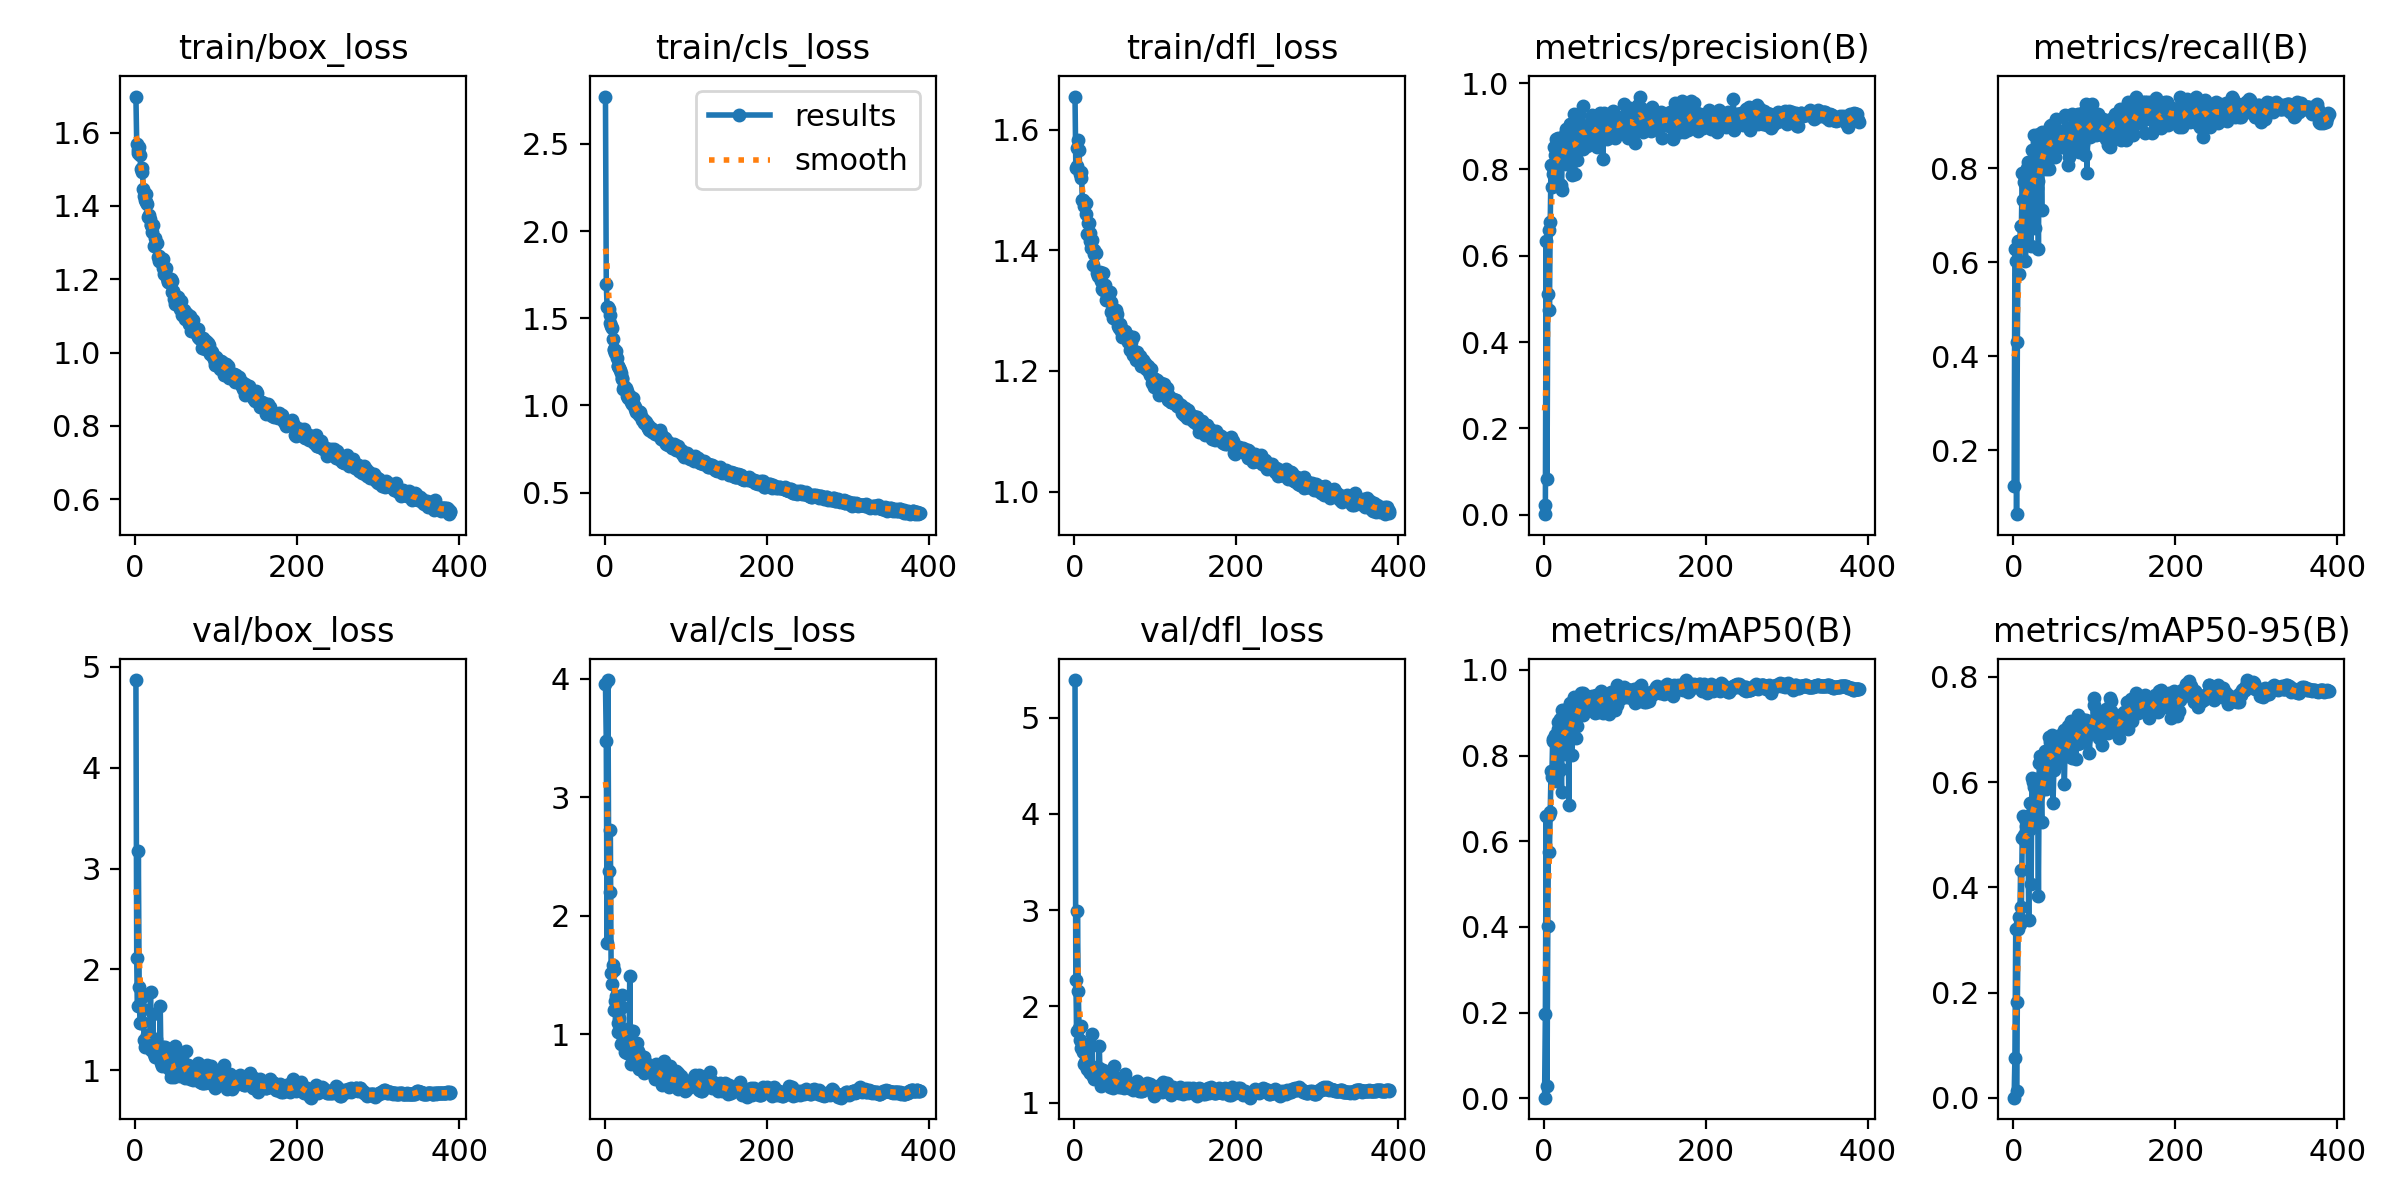

The table this chart was drawn from, first rows:
epoch, time, train/box_loss, train/cls_loss, train/dfl_loss, metrics/precision(B), metrics/recall(B), metrics/mAP50(B), metrics/mAP50-95(B), val/box_loss, val/cls_loss, val/dfl_loss, lr/pg0, lr/pg1, lr/pg2
1, 17.91, 1.698, 2.771, 1.655, 0.00123, 0.1237, 0.00113, 0.00028, 4.868, 3.957, 5.389, 0.07525, 0.00025, 0.00025
2, 32.43, 1.569, 1.697, 1.536, 0.02267, 0.629, 0.1976, 0.07622, 2.111, 3.475, 2.275, 0.04951, 0.00051, 0.00051
3, 47.03, 1.545, 1.565, 1.541, 0.6332, 0.6034, 0.659, 0.3211, 1.637, 1.773, 1.747, 0.02377, 0.00077, 0.00077
4, 61.5, 1.553, 1.562, 1.569, 0.08175, 0.06452, 0.02766, 0.01262, 3.171, 3.987, 2.992, 0.0009999, 0.0009999, 0.0009999
5, 75.99, 1.56, 1.553, 1.584, 0.5104, 0.4301, 0.4018, 0.1827, 1.829, 2.377, 2.159, 0.0009998, 0.0009998, 0.0009998
6, 90.5, 1.54, 1.517, 1.566, 0.6601, 0.6452, 0.661, 0.3207, 1.47, 2.198, 1.773, 0.0009998, 0.0009998, 0.0009998
7, 105.1, 1.499, 1.473, 1.527, 0.4739, 0.5753, 0.5756, 0.3437, 1.466, 2.727, 1.654, 0.0009996, 0.0009996, 0.0009996
8, 119.7, 1.493, 1.457, 1.521, 0.6791, 0.6452, 0.6694, 0.3307, 1.73, 1.518, 1.795, 0.0009995, 0.0009995, 0.0009995
9, 134.2, 1.503, 1.445, 1.529, 0.8105, 0.6774, 0.7637, 0.4328, 1.478, 1.428, 1.566, 0.0009994, 0.0009994, 0.0009994
10, 148.7, 1.445, 1.379, 1.483, 0.7593, 0.6774, 0.7498, 0.3621, 1.61, 1.585, 1.578, 0.0009992, 0.0009992, 0.0009992
11, 163.2, 1.426, 1.326, 1.483, 0.7884, 0.7903, 0.8391, 0.4948, 1.302, 1.541, 1.522, 0.000999, 0.000999, 0.000999
12, 177.8, 1.416, 1.318, 1.474, 0.804, 0.7312, 0.8342, 0.5356, 1.234, 1.208, 1.4, 0.0009988, 0.0009988, 0.0009988
13, 192.3, 1.412, 1.299, 1.478, 0.8515, 0.7708, 0.8329, 0.4987, 1.315, 1.283, 1.427, 0.0009986, 0.0009986, 0.0009986
14, 206.8, 1.431, 1.312, 1.478, 0.8335, 0.7796, 0.8486, 0.5291, 1.27, 1.323, 1.396, 0.0009984, 0.0009984, 0.0009984
15, 221.4, 1.407, 1.27, 1.461, 0.8696, 0.6021, 0.7399, 0.4878, 1.353, 1.285, 1.414, 0.0009981, 0.0009981, 0.0009981
16, 235.9, 1.369, 1.225, 1.427, 0.7703, 0.7903, 0.8394, 0.5163, 1.253, 1.017, 1.345, 0.0009978, 0.0009978, 0.0009978
17, 250.3, 1.375, 1.228, 1.446, 0.8736, 0.8011, 0.8792, 0.5239, 1.312, 1.095, 1.399, 0.0009975, 0.0009975, 0.0009975
18, 264.8, 1.365, 1.215, 1.446, 0.8435, 0.8118, 0.8617, 0.5349, 1.242, 1.14, 1.331, 0.0009972, 0.0009972, 0.0009972
19, 279.3, 1.349, 1.203, 1.43, 0.7661, 0.7042, 0.7649, 0.3371, 1.775, 1.227, 1.611, 0.0009968, 0.0009968, 0.0009968
20, 293.9, 1.348, 1.184, 1.416, 0.86, 0.7903, 0.8848, 0.5604, 1.198, 0.9182, 1.311, 0.0009965, 0.0009965, 0.0009965
21, 308.4, 1.329, 1.158, 1.404, 0.764, 0.7419, 0.7696, 0.5105, 1.264, 1.23, 1.377, 0.0009961, 0.0009961, 0.0009961
22, 322.9, 1.348, 1.152, 1.417, 0.7531, 0.6344, 0.7141, 0.4065, 1.563, 1.336, 1.718, 0.0009957, 0.0009957, 0.0009957
23, 337.3, 1.29, 1.093, 1.376, 0.8663, 0.8387, 0.9056, 0.6083, 1.158, 0.9507, 1.281, 0.0009953, 0.0009953, 0.0009953
24, 351.9, 1.312, 1.114, 1.4, 0.8445, 0.7796, 0.8786, 0.6003, 1.136, 0.9001, 1.246, 0.0009948, 0.0009948, 0.0009948
25, 366.3, 1.294, 1.092, 1.394, 0.8467, 0.871, 0.9053, 0.5906, 1.155, 0.8526, 1.26, 0.0009944, 0.0009944, 0.0009944
26, 380.8, 1.299, 1.098, 1.396, 0.881, 0.7957, 0.8871, 0.5324, 1.308, 0.9428, 1.296, 0.0009939, 0.0009939, 0.0009939
27, 395.4, 1.298, 1.085, 1.396, 0.8127, 0.672, 0.8036, 0.5322, 1.215, 1.037, 1.303, 0.0009934, 0.0009934, 0.0009934
28, 409.8, 1.26, 1.055, 1.362, 0.894, 0.8165, 0.9046, 0.6063, 1.137, 0.8454, 1.266, 0.0009929, 0.0009929, 0.0009929
29, 424.3, 1.249, 1.041, 1.358, 0.8431, 0.7581, 0.8184, 0.5359, 1.24, 1.045, 1.301, 0.0009924, 0.0009924, 0.0009924
30, 438.7, 1.262, 1.051, 1.357, 0.8517, 0.7718, 0.8682, 0.5755, 1.182, 0.893, 1.359, 0.0009918, 0.0009918, 0.0009918
31, 453.2, 1.252, 1.054, 1.361, 0.8288, 0.629, 0.6855, 0.3831, 1.635, 1.496, 1.587, 0.0009912, 0.0009912, 0.0009912
32, 467.8, 1.248, 1.029, 1.364, 0.9052, 0.8726, 0.9146, 0.6368, 1.069, 0.7548, 1.231, 0.0009906, 0.0009906, 0.0009906
33, 482.3, 1.255, 1.017, 1.35, 0.8808, 0.8341, 0.9227, 0.6505, 1.041, 0.8999, 1.177, 0.00099, 0.00099, 0.00099
34, 496.9, 1.231, 1.009, 1.337, 0.8202, 0.8341, 0.8944, 0.5862, 1.183, 0.847, 1.296, 0.0009894, 0.0009894, 0.0009894
35, 511.3, 1.255, 1.042, 1.363, 0.786, 0.7107, 0.8019, 0.5251, 1.233, 1.032, 1.341, 0.0009887, 0.0009887, 0.0009887
36, 525.8, 1.215, 1.004, 1.335, 0.9006, 0.877, 0.9121, 0.6096, 1.147, 0.8121, 1.267, 0.0009881, 0.0009881, 0.0009881
37, 540.3, 1.223, 0.9919, 1.337, 0.9281, 0.8495, 0.9362, 0.5896, 1.227, 0.7882, 1.323, 0.0009874, 0.0009874, 0.0009874
38, 554.9, 1.229, 0.9815, 1.343, 0.7889, 0.8441, 0.8783, 0.5989, 1.138, 0.8196, 1.272, 0.0009867, 0.0009867, 0.0009867
39, 569.4, 1.203, 0.9598, 1.318, 0.8757, 0.871, 0.9205, 0.6594, 1.034, 0.7872, 1.209, 0.000986, 0.000986, 0.000986
40, 583.9, 1.191, 0.9651, 1.317, 0.8557, 0.797, 0.8408, 0.5867, 1.095, 0.9241, 1.25, 0.0009852, 0.0009852, 0.0009852
41, 598.3, 1.195, 0.9656, 1.32, 0.8218, 0.8065, 0.868, 0.6078, 1.129, 0.865, 1.267, 0.0009844, 0.0009844, 0.0009844
42, 612.7, 1.199, 0.9614, 1.318, 0.8669, 0.8441, 0.8973, 0.6246, 1.045, 0.8351, 1.201, 0.0009837, 0.0009837, 0.0009837
43, 627.2, 1.191, 0.9436, 1.317, 0.8957, 0.8775, 0.928, 0.6477, 1.003, 0.7134, 1.192, 0.0009829, 0.0009829, 0.0009829
44, 641.7, 1.201, 0.9615, 1.332, 0.9253, 0.799, 0.9244, 0.6866, 0.9324, 0.7559, 1.164, 0.000982, 0.000982, 0.000982
45, 656.3, 1.196, 0.9409, 1.315, 0.851, 0.8904, 0.9188, 0.6761, 0.9655, 0.7174, 1.196, 0.0009812, 0.0009812, 0.0009812
46, 670.8, 1.166, 0.9178, 1.298, 0.8754, 0.8925, 0.9451, 0.6724, 1.013, 0.7165, 1.182, 0.0009803, 0.0009803, 0.0009803
47, 685.3, 1.169, 0.9237, 1.301, 0.8773, 0.8461, 0.9106, 0.6377, 1.101, 0.7349, 1.204, 0.0009795, 0.0009795, 0.0009795
48, 699.8, 1.145, 0.9125, 1.289, 0.9461, 0.8488, 0.9451, 0.6892, 0.9355, 0.6717, 1.15, 0.0009786, 0.0009786, 0.0009786
49, 714.3, 1.132, 0.9008, 1.296, 0.8473, 0.8387, 0.894, 0.5595, 1.24, 0.8129, 1.375, 0.0009777, 0.0009777, 0.0009777
50, 728.7, 1.149, 0.911, 1.291, 0.8973, 0.846, 0.905, 0.6225, 1.053, 0.7666, 1.248, 0.0009767, 0.0009767, 0.0009767
51, 743.2, 1.155, 0.9036, 1.301, 0.8718, 0.8226, 0.9075, 0.6606, 0.9677, 0.7603, 1.194, 0.0009758, 0.0009758, 0.0009758
52, 757.7, 1.15, 0.8811, 1.289, 0.901, 0.8817, 0.9355, 0.6452, 1.083, 0.7165, 1.188, 0.0009748, 0.0009748, 0.0009748
53, 772.2, 1.152, 0.8878, 1.295, 0.8546, 0.9032, 0.9397, 0.6546, 1.039, 0.7036, 1.205, 0.0009738, 0.0009738, 0.0009738
54, 786.7, 1.127, 0.8726, 1.275, 0.898, 0.8602, 0.9238, 0.6343, 1.137, 0.6995, 1.257, 0.0009728, 0.0009728, 0.0009728
55, 801.1, 1.118, 0.8576, 1.272, 0.8979, 0.8817, 0.9376, 0.6883, 0.9473, 0.6945, 1.161, 0.0009718, 0.0009718, 0.0009718
56, 815.6, 1.127, 0.8646, 1.279, 0.8894, 0.8646, 0.9196, 0.6798, 0.9674, 0.688, 1.187, 0.0009707, 0.0009707, 0.0009707
57, 830.1, 1.141, 0.8708, 1.276, 0.8876, 0.8494, 0.9153, 0.644, 1.019, 0.7046, 1.185, 0.0009697, 0.0009697, 0.0009697
58, 844.6, 1.104, 0.8666, 1.267, 0.91, 0.8602, 0.9344, 0.677, 0.972, 0.6984, 1.161, 0.0009686, 0.0009686, 0.0009686
59, 859, 1.111, 0.8482, 1.256, 0.9255, 0.8688, 0.9386, 0.689, 0.9688, 0.677, 1.17, 0.0009675, 0.0009675, 0.0009675
60, 873.5, 1.116, 0.8556, 1.266, 0.8991, 0.8441, 0.9286, 0.6669, 1.014, 0.6735, 1.201, 0.0009664, 0.0009664, 0.0009664
... 329 more rows
